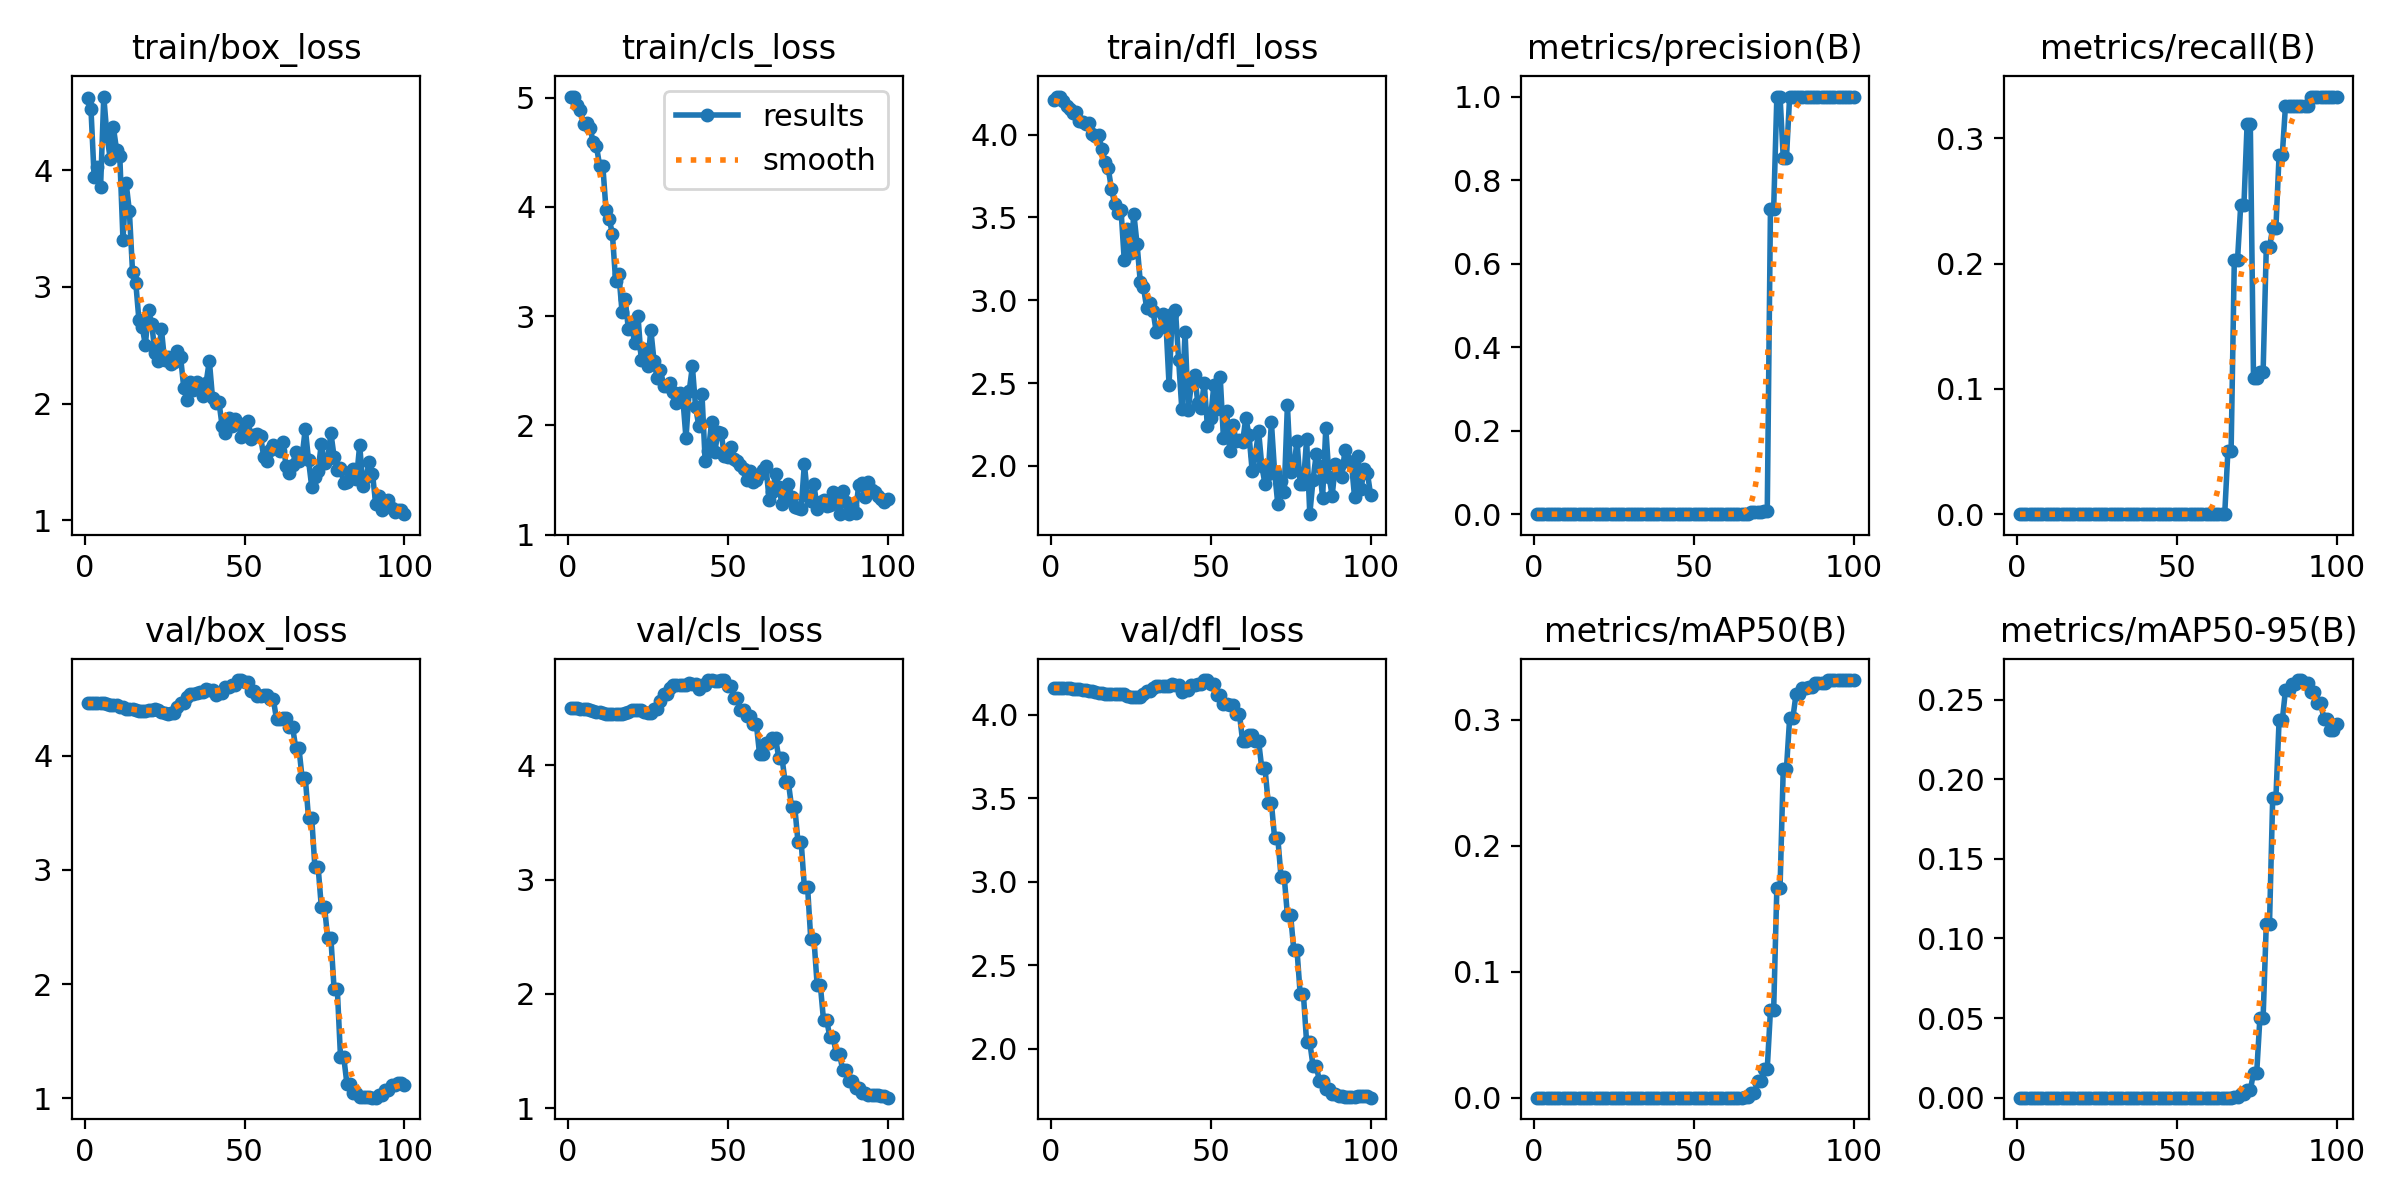

Data behind this chart, as committed beside it:
epoch, train/box_loss, train/cls_loss, train/dfl_loss, metrics/precision(B), metrics/recall(B), metrics/mAP50(B), metrics/mAP50-95(B), val/box_loss, val/cls_loss, val/dfl_loss, lr/pg0, lr/pg1, lr/pg2
1, 4.614, 5.009, 4.209, 0, 0, 0, 0, 4.459, 4.501, 4.16, 1.429e-05, 1.429e-05, 1.429e-05
2, 4.522, 5.004, 4.23, 0, 0, 0, 0, 4.459, 4.498, 4.16, 4.2446e-05, 4.2446e-05, 4.2446e-05
3, 3.937, 4.933, 4.226, 0, 0, 0, 0, 4.459, 4.498, 4.161, 7.0035e-05, 7.0035e-05, 7.0035e-05
4, 4.03, 4.882, 4.205, 0, 0, 0, 0, 4.459, 4.493, 4.161, 9.7059e-05, 9.7059e-05, 9.7059e-05
5, 3.856, 4.758, 4.172, 0, 0, 0, 0, 4.459, 4.49, 4.16, 0.0001235, 0.0001235, 0.0001235
6, 4.63, 4.764, 4.154, 0, 0, 0, 0, 4.459, 4.487, 4.158, 0.0001494, 0.0001494, 0.0001494
7, 4.295, 4.721, 4.131, 0, 0, 0, 0, 4.458, 4.484, 4.157, 0.0001747, 0.0001747, 0.0001747
8, 4.099, 4.59, 4.136, 0, 0, 0, 0, 4.447, 4.472, 4.154, 0.0001995, 0.0001995, 0.0001995
9, 4.366, 4.556, 4.084, 0, 0, 0, 0, 4.443, 4.468, 4.152, 0.0002237, 0.0002237, 0.0002237
10, 4.174, 4.378, 4.078, 0, 0, 0, 0, 4.441, 4.466, 4.15, 0.0002473, 0.0002473, 0.0002473
11, 4.125, 4.375, 4.066, 0, 0, 0, 0, 4.429, 4.455, 4.148, 0.0002704, 0.0002704, 0.0002704
12, 3.405, 3.97, 4.071, 0, 0, 0, 0, 4.425, 4.451, 4.144, 0.0002929, 0.0002929, 0.0002929
13, 3.887, 3.893, 4.004, 0, 0, 0, 0, 4.409, 4.447, 4.14, 0.0003148, 0.0003148, 0.0003148
14, 3.65, 3.748, 3.99, 0, 0, 0, 0, 4.407, 4.446, 4.136, 0.0003362, 0.0003362, 0.0003362
15, 3.125, 3.324, 3.998, 0, 0, 0, 0, 4.407, 4.449, 4.132, 0.000357, 0.000357, 0.000357
16, 3.036, 3.389, 3.912, 0, 0, 0, 0, 4.399, 4.449, 4.13, 0.0003772, 0.0003772, 0.0003772
17, 2.713, 3.041, 3.837, 0, 0, 0, 0, 4.392, 4.451, 4.126, 0.0003969, 0.0003969, 0.0003969
18, 2.659, 3.152, 3.796, 0, 0, 0, 0, 4.391, 4.459, 4.124, 0.000416, 0.000416, 0.000416
19, 2.504, 2.878, 3.671, 0, 0, 0, 0, 4.393, 4.466, 4.123, 0.0004345, 0.0004345, 0.0004345
20, 2.804, 2.899, 3.584, 0, 0, 0, 0, 4.403, 4.484, 4.125, 0.0004525, 0.0004525, 0.0004525
21, 2.681, 2.753, 3.525, 0, 0, 0, 0, 4.404, 4.478, 4.125, 0.0004699, 0.0004699, 0.0004699
22, 2.434, 3, 3.543, 0, 0, 0, 0, 4.406, 4.486, 4.127, 0.0004867, 0.0004867, 0.0004867
23, 2.367, 2.598, 3.241, 0, 0, 0, 0, 4.404, 4.48, 4.123, 0.000503, 0.000503, 0.000503
24, 2.642, 2.698, 3.432, 0, 0, 0, 0, 4.383, 4.465, 4.114, 0.0005187, 0.0005187, 0.0005187
25, 2.37, 2.541, 3.284, 0, 0, 0, 0, 4.376, 4.459, 4.107, 0.0005338, 0.0005338, 0.0005338
26, 2.4, 2.876, 3.522, 0, 0, 0, 0, 4.365, 4.457, 4.104, 0.0005484, 0.0005484, 0.0005484
27, 2.337, 2.593, 3.339, 0, 0, 0, 0, 4.377, 4.488, 4.107, 0.0005624, 0.0005624, 0.0005624
28, 2.353, 2.429, 3.113, 0, 0, 0, 0, 4.377, 4.488, 4.107, 0.0005759, 0.0005759, 0.0005759
29, 2.451, 2.511, 3.079, 0, 0, 0, 0, 4.428, 4.564, 4.126, 0.0005887, 0.0005887, 0.0005887
30, 2.402, 2.361, 2.955, 0, 0, 0, 0, 4.467, 4.618, 4.142, 0.0006011, 0.0006011, 0.0006011
31, 2.137, 2.364, 2.984, 0, 0, 0, 0, 4.467, 4.618, 4.142, 0.0006128, 0.0006128, 0.0006128
32, 2.029, 2.391, 2.936, 0, 0, 0, 0, 4.514, 4.671, 4.163, 0.000624, 0.000624, 0.000624
33, 2.182, 2.301, 2.807, 0, 0, 0, 0, 4.542, 4.704, 4.175, 0.0006346, 0.0006346, 0.0006346
34, 2.12, 2.205, 2.833, 0, 0, 0, 0, 4.542, 4.704, 4.175, 0.0006446, 0.0006446, 0.0006446
35, 2.183, 2.295, 2.916, 0, 0, 0, 0, 4.549, 4.699, 4.173, 0.0006541, 0.0006541, 0.0006541
36, 2.162, 2.252, 2.873, 0, 0, 0, 0, 4.559, 4.704, 4.174, 0.000663, 0.000663, 0.000663
37, 2.064, 1.882, 2.49, 0, 0, 0, 0, 4.559, 4.704, 4.174, 0.0006714, 0.0006714, 0.0006714
38, 2.18, 2.314, 2.915, 0, 0, 0, 0, 4.582, 4.719, 4.184, 0.0006792, 0.0006792, 0.0006792
39, 2.368, 2.539, 2.944, 0, 0, 0, 0, 4.579, 4.707, 4.176, 0.0006864, 0.0006864, 0.0006864
40, 2.046, 2.166, 2.638, 0, 0, 0, 0, 4.579, 4.707, 4.176, 0.000693, 0.000693, 0.000693
41, 2.004, 1.996, 2.342, 0, 0, 0, 0, 4.532, 4.667, 4.135, 0.0006991, 0.0006991, 0.0006991
42, 2.017, 2.284, 2.809, 0, 0, 0, 0, 4.548, 4.702, 4.147, 0.0007046, 0.0007046, 0.0007046
43, 1.808, 1.67, 2.34, 0, 0, 0, 0, 4.548, 4.702, 4.147, 0.0007096, 0.0007096, 0.0007096
44, 1.749, 1.762, 2.497, 0, 0, 0, 0, 4.599, 4.744, 4.18, 0.000714, 0.000714, 0.000714
45, 1.879, 2.029, 2.547, 0, 0, 0, 0, 4.599, 4.744, 4.18, 0.0007178, 0.0007178, 0.0007178
46, 1.808, 1.759, 2.379, 0, 0, 0, 0, 4.621, 4.736, 4.186, 0.0007211, 0.0007211, 0.0007211
47, 1.869, 1.94, 2.35, 0, 0, 0, 0, 4.621, 4.736, 4.186, 0.0007238, 0.0007238, 0.0007238
48, 1.837, 1.931, 2.499, 0, 0, 0, 0, 4.664, 4.741, 4.208, 0.0007259, 0.0007259, 0.0007259
49, 1.717, 1.718, 2.24, 0, 0, 0, 0, 4.664, 4.741, 4.208, 0.0007274, 0.0007274, 0.0007274
50, 1.78, 1.712, 2.292, 0, 0, 0, 0, 4.644, 4.694, 4.185, 0.0007284, 0.0007284, 0.0007284
51, 1.855, 1.804, 2.486, 0, 0, 0, 0, 4.644, 4.694, 4.185, 0.0007216, 0.0007216, 0.0007216
52, 1.696, 1.691, 2.346, 0, 0, 0, 0, 4.572, 4.584, 4.121, 0.0007075, 0.0007075, 0.0007075
53, 1.728, 1.671, 2.535, 0, 0, 0, 0, 4.572, 4.584, 4.121, 0.0006934, 0.0006934, 0.0006934
54, 1.74, 1.635, 2.169, 0, 0, 0, 0, 4.521, 4.481, 4.063, 0.0006792, 0.0006792, 0.0006792
55, 1.726, 1.601, 2.332, 0, 0, 0, 0, 4.521, 4.481, 4.063, 0.0006651, 0.0006651, 0.0006651
56, 1.541, 1.501, 2.089, 0, 0, 0, 0, 4.533, 4.429, 4.056, 0.0006509, 0.0006509, 0.0006509
57, 1.508, 1.583, 2.249, 0, 0, 0, 0, 4.533, 4.429, 4.056, 0.0006368, 0.0006368, 0.0006368
58, 1.606, 1.484, 2.147, 0, 0, 0, 0, 4.495, 4.358, 4.006, 0.0006226, 0.0006226, 0.0006226
59, 1.647, 1.497, 2.156, 0, 0, 0, 0, 4.495, 4.358, 4.006, 0.0006085, 0.0006085, 0.0006085
60, 1.627, 1.559, 2.146, 0, 0, 0, 0, 4.32, 4.096, 3.842, 0.0005943, 0.0005943, 0.0005943
... 40 more rows
